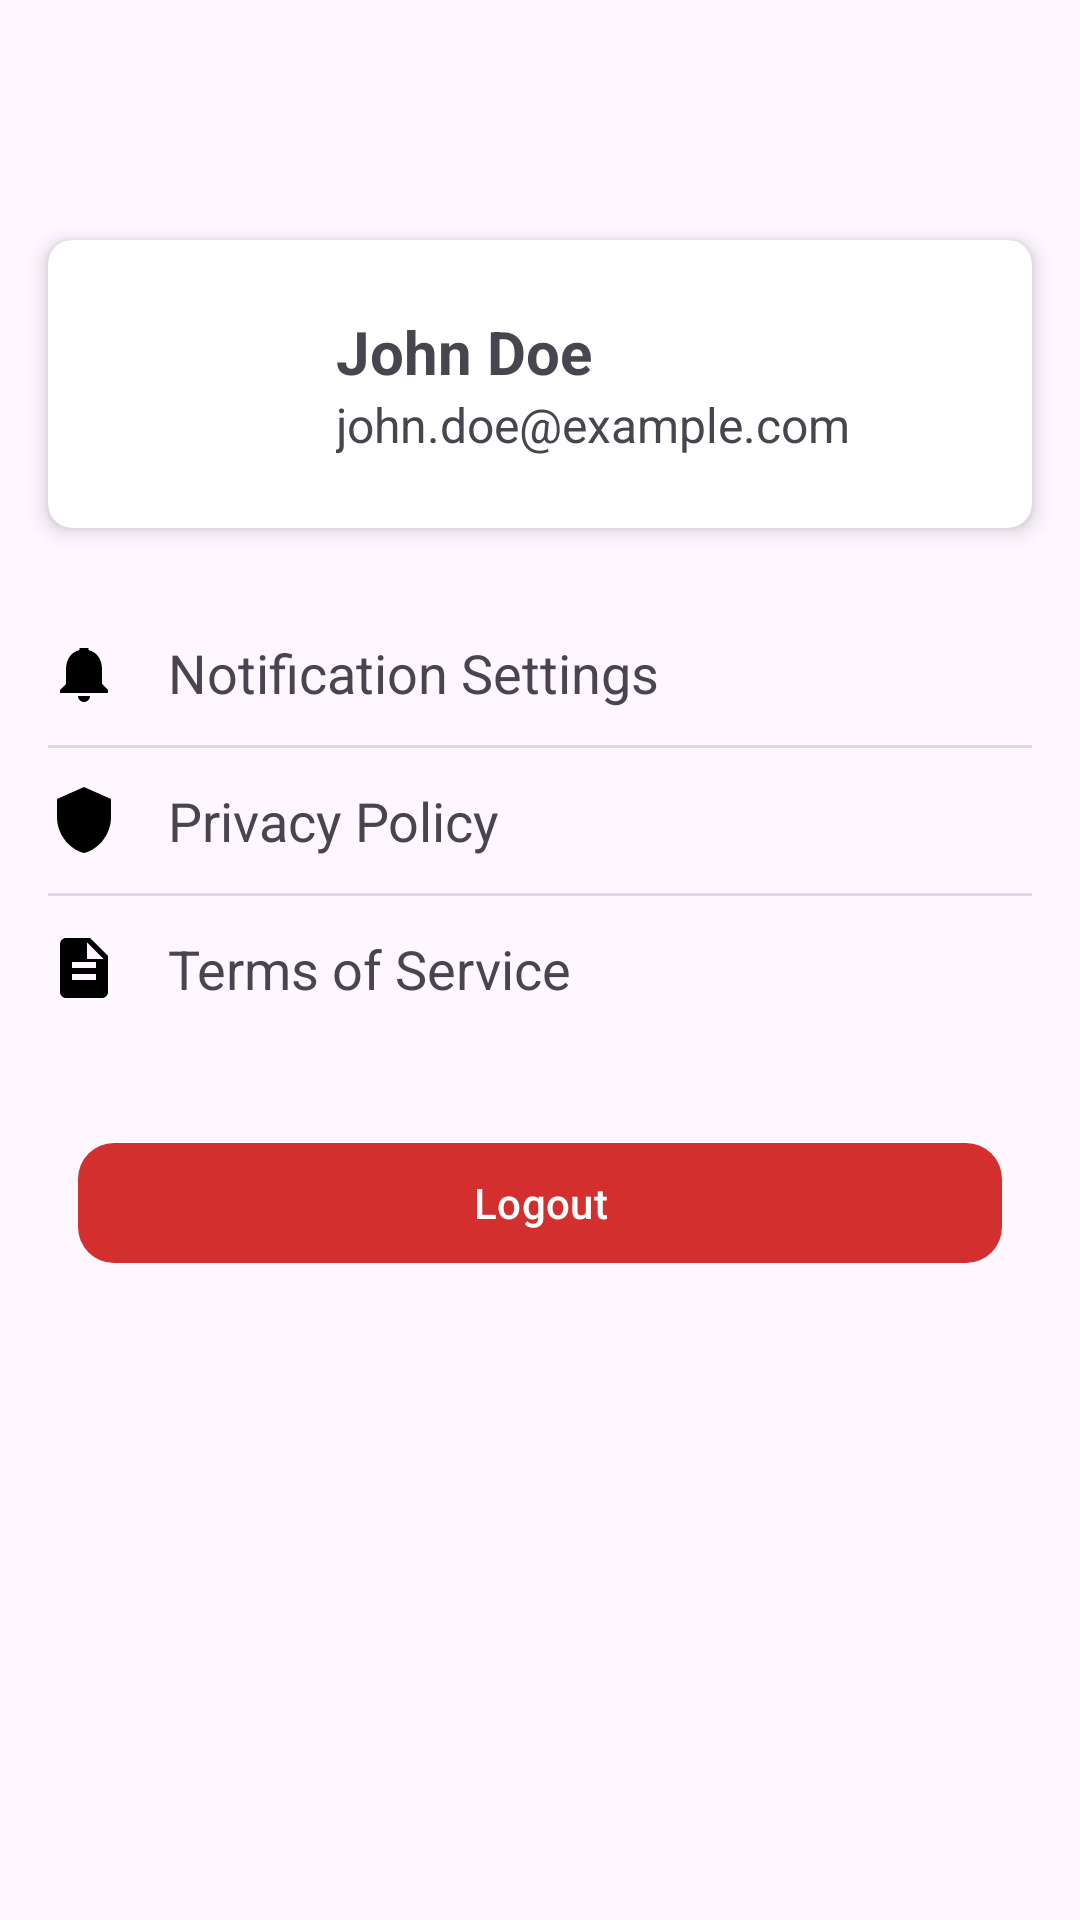

Produce the Android XML layout that renders to this screen, including the resource entries it uses.
<!-- AndroidManifest.xml: application theme Theme.Extrape -->
<!-- res/layout/fragment_settings.xml -->
<?xml version="1.0" encoding="utf-8"?>
<LinearLayout xmlns:android="http://schemas.android.com/apk/res/android"
    xmlns:app="http://schemas.android.com/apk/res-auto"
    android:layout_width="match_parent"
    android:layout_height="match_parent"
    android:fitsSystemWindows="true"
    android:orientation="vertical"
    android:paddingTop="?attr/actionBarSize">

    <androidx.cardview.widget.CardView
        android:id="@+id/profile_card"
        android:layout_width="match_parent"
        android:layout_height="wrap_content"
        android:layout_marginStart="16dp"
        android:layout_marginTop="16dp"
        android:layout_marginEnd="16dp"
        app:cardCornerRadius="8dp"
        app:cardElevation="4dp">

        <RelativeLayout
            android:layout_width="match_parent"
            android:layout_height="wrap_content"
            android:padding="16dp">

            <ImageView
                android:id="@+id/profile_image"
                android:layout_width="64dp"
                android:layout_height="64dp"
                android:layout_centerVertical="true"
                android:src="@drawable/ic_profile" />

            <LinearLayout
                android:layout_width="wrap_content"
                android:layout_height="wrap_content"
                android:layout_centerVertical="true"
                android:layout_marginStart="16dp"
                android:layout_toEndOf="@id/profile_image"
                android:orientation="vertical">

                <TextView
                    android:layout_width="wrap_content"
                    android:layout_height="wrap_content"
                    android:text="John Doe"
                    android:textSize="20sp"
                    android:textStyle="bold" />

                <TextView
                    android:layout_width="wrap_content"
                    android:layout_height="wrap_content"
                    android:text="john.doe@example.com"
                    android:textSize="16sp" />

            </LinearLayout>

        </RelativeLayout>

    </androidx.cardview.widget.CardView>

    <LinearLayout
        android:layout_width="match_parent"
        android:layout_height="wrap_content"
        android:layout_marginTop="24dp"
        android:orientation="vertical"
        android:paddingStart="16dp"
        android:paddingEnd="16dp">

        <LinearLayout
            android:layout_width="match_parent"
            android:layout_height="wrap_content"
            android:gravity="center_vertical"
            android:orientation="horizontal"
            android:paddingTop="12dp"
            android:paddingBottom="12dp">

            <ImageView
                android:layout_width="24dp"
                android:layout_height="24dp"
                android:src="@drawable/ic_notifications" />

            <TextView
                android:layout_width="0dp"
                android:layout_height="wrap_content"
                android:layout_marginStart="16dp"
                android:layout_weight="1"
                android:text="Notification Settings"
                android:textSize="18sp" />

            <ImageView
                android:layout_width="24dp"
                android:layout_height="24dp"
                android:src="@drawable/ic_arrow_forward" />

        </LinearLayout>

        <View
            android:layout_width="match_parent"
            android:layout_height="1dp"
            android:background="?android:attr/listDivider" />

        <LinearLayout
            android:layout_width="match_parent"
            android:layout_height="wrap_content"
            android:gravity="center_vertical"
            android:orientation="horizontal"
            android:paddingTop="12dp"
            android:paddingBottom="12dp">

            <ImageView
                android:layout_width="24dp"
                android:layout_height="24dp"
                android:src="@drawable/ic_privacy" />

            <TextView
                android:layout_width="0dp"
                android:layout_height="wrap_content"
                android:layout_marginStart="16dp"
                android:layout_weight="1"
                android:text="Privacy Policy"
                android:textSize="18sp" />

            <ImageView
                android:layout_width="24dp"
                android:layout_height="24dp"
                android:src="@drawable/ic_arrow_forward" />
        </LinearLayout>

        <View
            android:layout_width="match_parent"
            android:layout_height="1dp"
            android:background="?android:attr/listDivider" />

        <LinearLayout
            android:layout_width="match_parent"
            android:layout_height="wrap_content"
            android:gravity="center_vertical"
            android:orientation="horizontal"
            android:paddingTop="12dp"
            android:paddingBottom="12dp">

            <ImageView
                android:layout_width="24dp"
                android:layout_height="24dp"
                android:src="@drawable/ic_terms" />

            <TextView
                android:layout_width="0dp"
                android:layout_height="wrap_content"
                android:layout_marginStart="16dp"
                android:layout_weight="1"
                android:text="Terms of Service"
                android:textSize="18sp" />

            <ImageView
                android:layout_width="24dp"
                android:layout_height="24dp"
                android:src="@drawable/ic_arrow_forward" />
        </LinearLayout>

        <com.google.android.material.button.MaterialButton
            android:id="@+id/btnLogout"
            android:layout_width="match_parent"
            android:layout_height="wrap_content"
            android:layout_marginTop="30dp"
            android:layout_marginHorizontal="10dp"
            android:text="Logout"
            android:textColor="@android:color/white"
            app:backgroundTint="#D32F2F"
            app:cornerRadius="12dp" />


    </LinearLayout>

</LinearLayout>
<!-- resources referenced by this layout -->
<resources>
  <!-- drawable ic_notifications (drawable) -->
  <vector xmlns:android="http://schemas.android.com/apk/res/android"
      android:width="24dp"
      android:height="24dp"
      android:viewportWidth="24.0"
      android:viewportHeight="24.0">
      <path
          android:fillColor="#FF000000"
          android:pathData="M12,22c1.1,0 2,-0.9 2,-2h-4c0,1.1 0.9,2 2,2zm6-6v-5c0,-3.07 -1.63,-5.64 -4.5,-6.32L13.5,4h-3l0.01,0.68C7.63,5.36 6,7.92 6,11v5l-2,2v1h16v-1l-2,-2z" />
  </vector>
  <!-- drawable ic_privacy (drawable) -->
  <vector xmlns:android="http://schemas.android.com/apk/res/android"
      android:width="24dp"
      android:height="24dp"
      android:viewportWidth="24.0"
      android:viewportHeight="24.0">
      <path
          android:fillColor="#FF000000"
          android:pathData="M12,1L3,5v6c0,5.55 3.84,10.74 9,12 5.16,-1.26 9,-6.45 9,-12V5l-9,-4z" />
  </vector>
  <!-- drawable ic_terms (drawable) -->
  <vector xmlns:android="http://schemas.android.com/apk/res/android"
      android:width="24dp"
      android:height="24dp"
      android:viewportWidth="24.0"
      android:viewportHeight="24.0">
      <path
          android:fillColor="#FF000000"
          android:pathData="M14,2H6c-1.1,0 -1.99,0.9 -1.99,2L4,20c0,1.1 0.89,2 1.99,2H18c1.1,0 2,-0.9 2,-2V8l-6,-6zM16,16H8v-2h8v2zm0,-4H8v-2h8v2zm-3,-5V3.5L18.5,9H13z" />
  </vector>
  <style name="Theme.Extrape" parent="Base.Theme.Extrape" />
  <style name="Base.Theme.Extrape" parent="Theme.Material3.DayNight.NoActionBar">
          
          
  
          
          <item name="colorPrimary">@color/purple_700</item>
          <item name="colorOnPrimary">@color/white</item>
          <item name="colorPrimaryVariant">@color/purple_500</item>
          <item name="colorSecondary">@color/purple_700</item>
          <item name="colorSecondaryVariant">@color/purple_500</item>
          <item name="colorOnSecondary">@color/white</item>
          <item name="colorSurface">@color/white</item>
          <item name="colorOnSurface">@color/black</item>
  
          <item name="colorOnBackground">@color/black</item>
  
  
          
          <item name="android:statusBarColor">@color/purple_500</item>
          <item name="android:navigationBarColor">@color/purple_500</item>
          <item name="android:windowLightStatusBar">false</item>
          <item name="android:windowLightNavigationBar">false</item>
  
      </style>
  <color name="purple_700">#FF3700B3</color>
  <color name="white">#FFFFFFFF</color>
  <color name="purple_500">#FF6200EE</color>
  <color name="black">#FF000000</color>
</resources>
